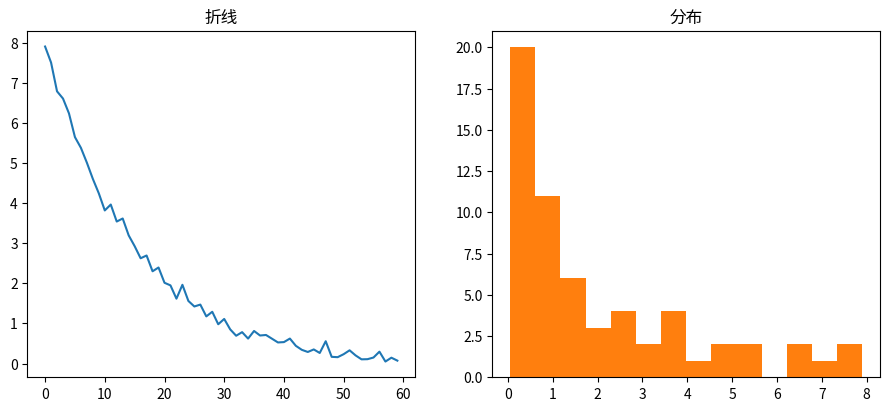

The matplotlib source for this figure: (Note: this script raises an exception after producing the figure.)
"""双子图布局（指数衰减）
数据可视化示例（matplotlib）。1×2 子图：折线 + 直方。
运行后在当前目录生成 'viz_twin-styles_d3'_preview.png。
"""
import matplotlib
matplotlib.use("Agg")
import matplotlib.pyplot as plt
import numpy as np

rng = np.random.default_rng(9)
fig, ax = plt.subplots(figsize=(8, 5))
data = np.array(8 * np.exp(-np.linspace(0, 4, 60)) + rng.normal(0, 0.12, 60))
ax.remove() if hasattr(ax, 'remove') else None
fig, (a1, a2) = plt.subplots(1, 2, figsize=(11, 4.5))
a1.plot(data, color='tab:blue'); a1.set_title('折线')
a2.hist(data, bins=14, color='tab:orange'); a2.set_title('分布')
ax.set_title("双子图布局（指数衰减）")
plt.tight_layout()
plt.savefig("'viz_twin-styles_d3'_preview.png", dpi=110)
print("已生成 'viz_twin-styles_d3'_preview.png")
